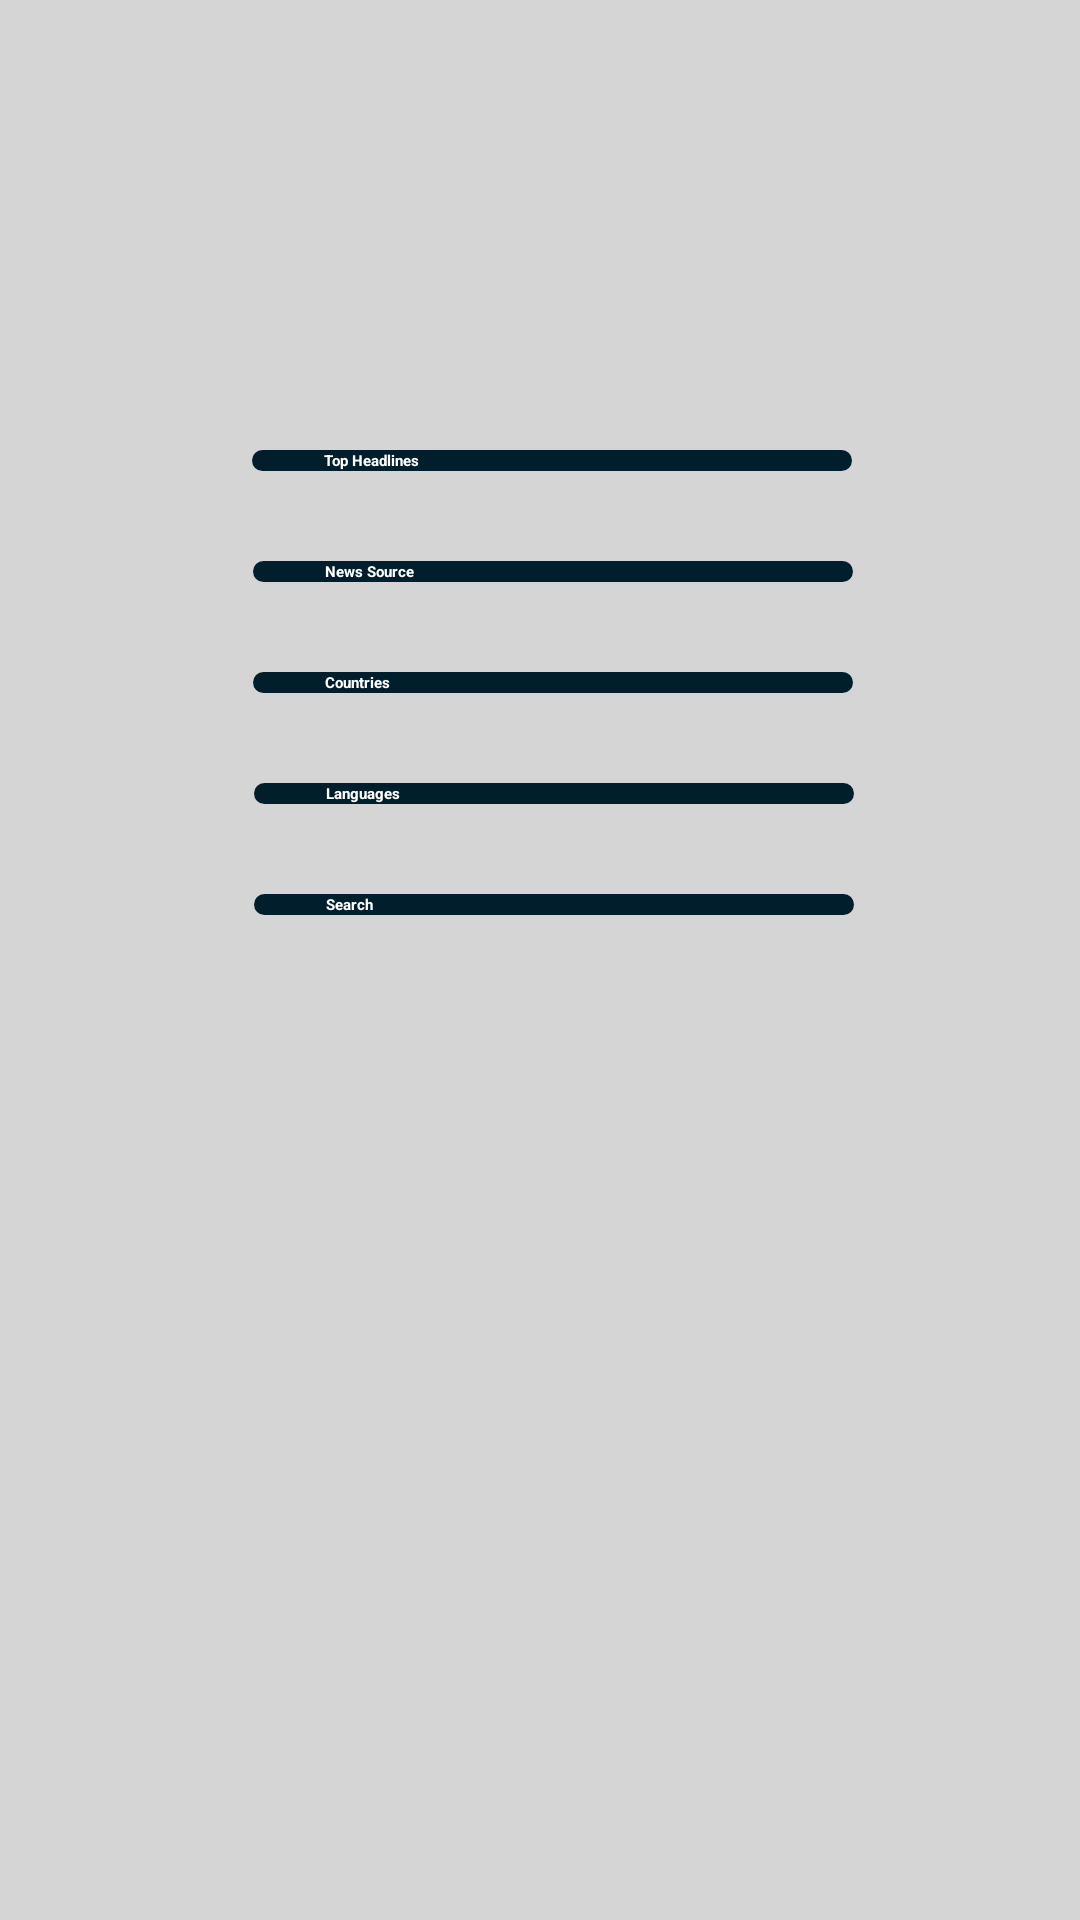

Reconstruct the res/layout file that produces this screen, plus the resources it refers to.
<!-- AndroidManifest.xml: application theme Theme.NewsAppMVVMArchitecture -->
<!-- res/layout/activity_home.xml -->
<?xml version="1.0" encoding="utf-8"?>
<androidx.constraintlayout.widget.ConstraintLayout xmlns:android="http://schemas.android.com/apk/res/android"
    xmlns:app="http://schemas.android.com/apk/res-auto"
    xmlns:tools="http://schemas.android.com/tools"
    android:id="@+id/main"
    android:layout_width="match_parent"
    android:layout_height="match_parent"
    android:background="#3C504E4E"
    tools:context=".ui.homeScreen.HomeActivity">


    <Button
        android:id="@+id/top_headlines_button"
        style="@style/CustomButtonStyle"
        android:layout_width="200dp"
        android:layout_height="wrap_content"
        android:layout_marginTop="150dp"
        android:text="@string/top_headlines"
        app:layout_constraintEnd_toEndOf="parent"
        app:layout_constraintHorizontal_bias="0.526"
        app:layout_constraintStart_toStartOf="parent"
        app:layout_constraintTop_toTopOf="parent" />

    <Button
        android:id="@+id/news_source_button"
        style="@style/CustomButtonStyle"
        android:layout_width="200dp"
        android:layout_height="wrap_content"
        android:layout_marginTop="30dp"
        android:textAllCaps="false"
        android:text="@string/news_source"
        app:layout_constraintEnd_toEndOf="parent"
        app:layout_constraintHorizontal_bias="0.528"
        app:layout_constraintStart_toStartOf="parent"
        app:layout_constraintTop_toBottomOf="@+id/top_headlines_button" />

    <Button
        android:id="@+id/countries_button"
        style="@style/CustomButtonStyle"
        android:layout_width="200dp"
        android:layout_height="wrap_content"
        android:layout_marginTop="30dp"
        android:text="@string/countries"
        app:layout_constraintEnd_toEndOf="parent"
        app:layout_constraintHorizontal_bias="0.528"
        app:layout_constraintStart_toStartOf="parent"
        app:layout_constraintTop_toBottomOf="@+id/news_source_button" />

    <Button
        android:id="@+id/languages_button"
        style="@style/CustomButtonStyle"
        android:layout_width="200dp"
        android:layout_height="wrap_content"
        android:layout_marginTop="30dp"
        android:text="@string/languages"
        app:layout_constraintEnd_toEndOf="parent"
        app:layout_constraintHorizontal_bias="0.53"
        app:layout_constraintStart_toStartOf="parent"
        app:layout_constraintTop_toBottomOf="@+id/countries_button" />

    <Button
        android:id="@+id/search_button"
        style="@style/CustomButtonStyle"
        android:layout_width="200dp"
        android:layout_height="wrap_content"
        android:layout_marginTop="30dp"
        android:text="@string/search"
        app:layout_constraintEnd_toEndOf="parent"
        app:layout_constraintHorizontal_bias="0.53"
        app:layout_constraintStart_toStartOf="parent"
        app:layout_constraintTop_toBottomOf="@+id/languages_button" />



</androidx.constraintlayout.widget.ConstraintLayout>
<!-- resources referenced by this layout -->
<resources>
  <string name="countries">Countries</string>
  <string name="languages">Languages</string>
  <string name="news_source">News Source</string>
  <string name="search">Search</string>
  <string name="top_headlines">Top Headlines</string>
  <style name="CustomButtonStyle" parent="Widget.AppCompat.Button">
          <item name="android:background">@drawable/custom_button_bg</item>
          <item name="android:textColor">@android:color/white</item>
          <item name="android:paddingLeft">24dp</item>
          <item name="android:paddingRight">24dp</item>
          <item name="android:textStyle">bold</item>
          <item name="android:textAllCaps">false</item>
      </style>
  <!-- drawable custom_button_bg (drawable) -->
  <?xml version="1.0" encoding="utf-8"?>
  <shape xmlns:android="http://schemas.android.com/apk/res/android">
      <solid android:color="@color/material_dynamic_primary10" />
      <corners android:radius="12dp" />
  </shape>
</resources>
